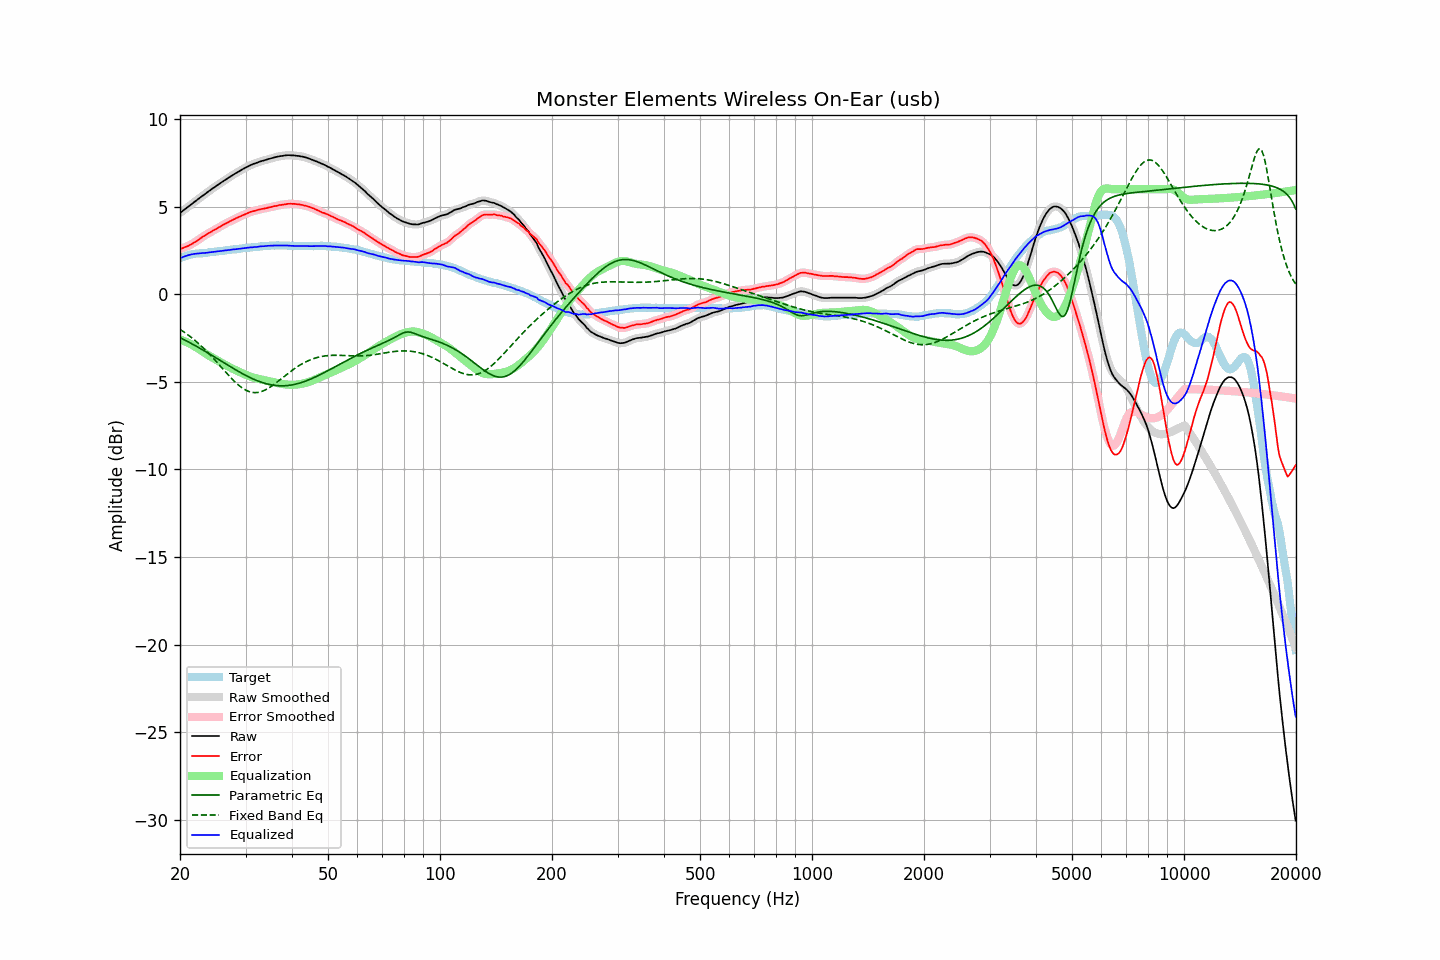

The data file committed next to this chart (first rows):
frequency, raw, error, smoothed, error_smoothed, equalization, parametric_eq, fixed_band_eq, equalized_raw, equalized_smoothed, target
20.00, 4.65, 2.59, 4.65, 2.59, -2.59, -2.47, -2.00, 2.06, 2.06, 2.06
20.20, 4.72, 2.62, 4.72, 2.62, -2.62, -2.52, -2.06, 2.10, 2.10, 2.10
20.40, 4.79, 2.65, 4.79, 2.65, -2.65, -2.56, -2.12, 2.14, 2.14, 2.14
20.61, 4.85, 2.70, 4.86, 2.69, -2.69, -2.61, -2.18, 2.17, 2.17, 2.16
20.81, 4.93, 2.73, 4.93, 2.73, -2.73, -2.66, -2.25, 2.20, 2.20, 2.20
21.02, 5.00, 2.76, 5.00, 2.77, -2.77, -2.71, -2.32, 2.23, 2.23, 2.24
21.23, 5.07, 2.81, 5.07, 2.81, -2.81, -2.76, -2.39, 2.25, 2.25, 2.26
21.44, 5.14, 2.86, 5.14, 2.86, -2.86, -2.81, -2.46, 2.28, 2.28, 2.28
21.66, 5.21, 2.91, 5.21, 2.91, -2.91, -2.86, -2.53, 2.29, 2.29, 2.30
21.87, 5.28, 2.97, 5.28, 2.97, -2.97, -2.91, -2.61, 2.31, 2.31, 2.31
22.09, 5.35, 3.02, 5.35, 3.02, -3.03, -2.96, -2.69, 2.32, 2.32, 2.33
22.31, 5.42, 3.08, 5.42, 3.08, -3.09, -3.01, -2.77, 2.33, 2.33, 2.34
22.54, 5.49, 3.15, 5.49, 3.15, -3.15, -3.06, -2.85, 2.34, 2.34, 2.34
22.76, 5.56, 3.21, 5.56, 3.21, -3.21, -3.11, -2.93, 2.35, 2.35, 2.35
22.99, 5.63, 3.28, 5.62, 3.28, -3.27, -3.17, -3.02, 2.36, 2.35, 2.35
23.22, 5.69, 3.33, 5.69, 3.33, -3.33, -3.22, -3.11, 2.36, 2.36, 2.36
23.45, 5.76, 3.39, 5.76, 3.39, -3.39, -3.28, -3.20, 2.37, 2.37, 2.36
23.69, 5.83, 3.45, 5.82, 3.45, -3.45, -3.33, -3.29, 2.38, 2.38, 2.37
23.92, 5.90, 3.50, 5.89, 3.50, -3.50, -3.39, -3.38, 2.40, 2.39, 2.39
24.16, 5.96, 3.54, 5.96, 3.55, -3.55, -3.44, -3.48, 2.40, 2.41, 2.41
24.40, 6.03, 3.60, 6.02, 3.60, -3.61, -3.50, -3.58, 2.42, 2.42, 2.42
24.65, 6.09, 3.66, 6.09, 3.66, -3.66, -3.55, -3.68, 2.43, 2.43, 2.42
24.89, 6.15, 3.71, 6.15, 3.71, -3.71, -3.61, -3.78, 2.44, 2.44, 2.44
25.14, 6.22, 3.77, 6.21, 3.76, -3.76, -3.66, -3.88, 2.45, 2.45, 2.45
25.39, 6.28, 3.82, 6.28, 3.81, -3.82, -3.72, -3.98, 2.46, 2.46, 2.46
25.65, 6.34, 3.87, 6.34, 3.87, -3.87, -3.78, -4.09, 2.47, 2.47, 2.47
25.91, 6.40, 3.93, 6.40, 3.92, -3.92, -3.83, -4.19, 2.48, 2.48, 2.48
26.16, 6.47, 3.98, 6.47, 3.98, -3.97, -3.89, -4.29, 2.49, 2.49, 2.49
26.43, 6.53, 4.03, 6.53, 4.02, -4.02, -3.95, -4.40, 2.50, 2.50, 2.50
26.69, 6.59, 4.07, 6.59, 4.07, -4.07, -4.00, -4.50, 2.51, 2.51, 2.52
26.96, 6.65, 4.12, 6.65, 4.12, -4.12, -4.06, -4.60, 2.53, 2.53, 2.53
27.23, 6.71, 4.17, 6.71, 4.17, -4.17, -4.11, -4.70, 2.54, 2.54, 2.54
27.50, 6.77, 4.21, 6.76, 4.21, -4.21, -4.17, -4.80, 2.55, 2.55, 2.56
27.77, 6.82, 4.26, 6.82, 4.26, -4.26, -4.22, -4.89, 2.56, 2.56, 2.56
28.05, 6.88, 4.30, 6.87, 4.30, -4.30, -4.28, -4.98, 2.57, 2.57, 2.57
28.33, 6.93, 4.35, 6.93, 4.35, -4.35, -4.33, -5.07, 2.58, 2.58, 2.57
28.62, 6.99, 4.39, 6.98, 4.39, -4.39, -4.38, -5.15, 2.59, 2.59, 2.59
28.90, 7.04, 4.43, 7.04, 4.43, -4.44, -4.44, -5.23, 2.60, 2.60, 2.60
29.19, 7.09, 4.48, 7.09, 4.48, -4.48, -4.49, -5.30, 2.61, 2.61, 2.61
29.48, 7.15, 4.52, 7.14, 4.52, -4.52, -4.54, -5.37, 2.63, 2.62, 2.63
29.78, 7.20, 4.56, 7.20, 4.56, -4.56, -4.59, -5.42, 2.64, 2.64, 2.64
30.08, 7.25, 4.60, 7.25, 4.60, -4.60, -4.64, -5.48, 2.65, 2.65, 2.65
30.38, 7.30, 4.64, 7.29, 4.64, -4.63, -4.68, -5.52, 2.66, 2.66, 2.66
30.68, 7.34, 4.67, 7.34, 4.67, -4.67, -4.73, -5.55, 2.67, 2.67, 2.67
30.99, 7.39, 4.71, 7.38, 4.70, -4.70, -4.77, -5.58, 2.68, 2.68, 2.67
31.30, 7.42, 4.73, 7.42, 4.73, -4.73, -4.81, -5.60, 2.68, 2.69, 2.68
31.61, 7.46, 4.75, 7.45, 4.76, -4.76, -4.86, -5.61, 2.70, 2.69, 2.70
31.93, 7.49, 4.78, 7.49, 4.78, -4.79, -4.89, -5.61, 2.70, 2.70, 2.70
32.24, 7.52, 4.81, 7.52, 4.81, -4.81, -4.93, -5.61, 2.71, 2.71, 2.71
32.57, 7.56, 4.84, 7.55, 4.83, -4.83, -4.97, -5.59, 2.72, 2.72, 2.72
32.89, 7.59, 4.85, 7.59, 4.85, -4.85, -5.00, -5.57, 2.73, 2.73, 2.74
33.22, 7.62, 4.88, 7.61, 4.87, -4.87, -5.03, -5.54, 2.74, 2.74, 2.74
33.55, 7.64, 4.88, 7.64, 4.89, -4.89, -5.06, -5.51, 2.74, 2.75, 2.75
33.89, 7.67, 4.91, 7.67, 4.91, -4.91, -5.09, -5.46, 2.75, 2.76, 2.75
34.23, 7.70, 4.93, 7.69, 4.93, -4.93, -5.11, -5.42, 2.76, 2.76, 2.77
34.57, 7.73, 4.96, 7.72, 4.95, -4.95, -5.14, -5.36, 2.77, 2.77, 2.77
34.92, 7.75, 4.97, 7.75, 4.97, -4.97, -5.16, -5.30, 2.77, 2.78, 2.78
35.27, 7.78, 4.99, 7.77, 4.99, -4.99, -5.17, -5.24, 2.78, 2.78, 2.78
35.62, 7.80, 5.01, 7.80, 5.01, -5.01, -5.19, -5.18, 2.78, 2.78, 2.78
35.97, 7.83, 5.05, 7.82, 5.03, -5.04, -5.20, -5.11, 2.79, 2.79, 2.78
... 635 more rows
